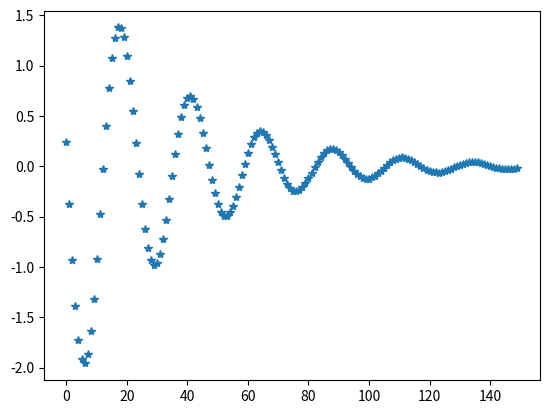
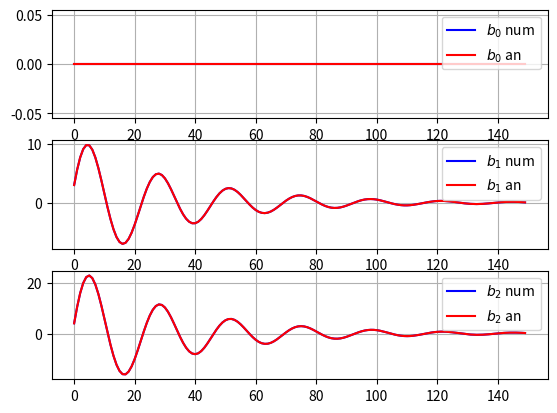
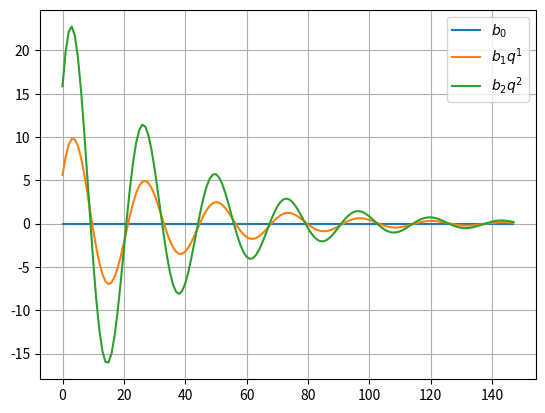
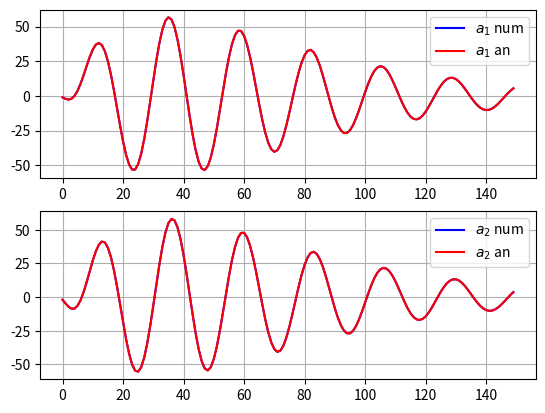
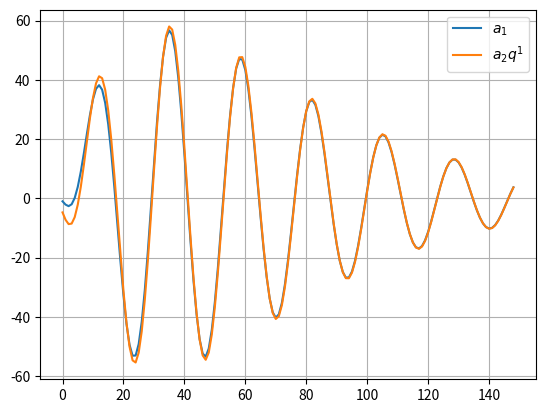

Here is the Python script that generated these plots, in order:
import numpy as np
import scipy
import scipy.signal
import matplotlib.pyplot as plt


def lfilter_ic(b_poly, a_poly, u_in, y_0=None, u_0=None):

    if y_0 is None and u_0 is None:
        z_init = None
    else:
        z_init = scipy.signal.lfiltic(b_poly, a_poly, y_0, u_0)
    if z_init is not None:
        y, z_end = scipy.signal.lfilter(b_poly, a_poly, u_in, zi=z_init)
    else:
        y = scipy.signal.lfilter(b_poly, a_poly, u_in, zi=z_init)
    z_init = None
    z_end = None
    return y, z_init, z_end

if __name__ == '__main__':

    # Coefficients of the polynomials
    b_coeff = np.array([0.02, 0.03, 0.04])  # b_0, b_1, b_2
    a_coeff = np.array([-1.87212998940304, 0.942776404097492])  # a_1, a_2

    # Polynomials
    a_poly = np.r_[1.0, a_coeff]
    b_poly = np.array(b_coeff)

    eps = 1e-6  # numerical perturbation

    # In[Filter with initial condition]
    y_0 = np.array([1.0, 2.0]) # y_-1, y_-2
    u_0 = np.array([3.0, 4.0]) # u_-1, u_-2
    u_in = 0*np.random.randn(150)
    y, _, _ = lfilter_ic(b_poly, a_poly, u_in, y_0, u_0)

    # In[Analytical sensitivities b]

    sens_b0_an, _, _ = lfilter_ic([1.0], a_poly, u_in, [0.0], u_0)  # this is correct!
    sens_b1_an, _, _ = lfilter_ic([0.0, 1.0], a_poly, u_in, [0.0], u_0)  # this is correct!
    sens_b2_an, _, _ = lfilter_ic([0.0, 0.0, 1.0], a_poly, u_in, [0.0], u_0)  # this is correct!

    # In[Analytical sensitivities a]

    sens_a1_an, _, _ = lfilter_ic([0.0, 1.0], a_poly, -y, [0.0], -y_0)  # this is correct!
    sens_a2_an, _, _ = lfilter_ic([0.0, 0.0, 1.0], a_poly, -y, [0.0], -y_0)  # this is correct!

    # In[Perturbation on coefficients b]
    # b0
    b_coeff_eps = np.array(b_coeff)
    b_coeff_eps[0] += eps
    b_poly_eps = np.array(b_coeff_eps)
    y_eps, _ ,_ = lfilter_ic(b_poly_eps, a_poly, u_in, y_0, u_0)
    sens_b0_num = (y_eps - y) / eps

    # b1
    b_coeff_eps =  np.array(b_coeff)
    b_coeff_eps[1] += eps
    b_poly_eps = np.array(b_coeff_eps)
    y_eps, _, _ = lfilter_ic(b_poly_eps, a_poly, u_in, y_0, u_0)
    sens_b1_num = (y_eps - y) / eps

    # b2
    b_coeff_eps =  np.array(b_coeff)
    b_coeff_eps[2] += eps
    b_poly_eps = np.array(b_coeff_eps)

    y_eps, _, _ = lfilter_ic(b_poly_eps, a_poly, u_in, y_0, u_0)
    sens_b2_num = (y_eps - y) / eps

    # In[Perturbation on coefficients a]
    # a1
    a_coeff_eps =  np.array(a_coeff)
    a_coeff_eps[0] += eps
    a_poly_eps = np.r_[1.0, a_coeff_eps]
    y_eps, _, _ = lfilter_ic(b_poly, a_poly_eps, u_in, y_0, u_0)
    sens_a1_num = (y_eps - y) / eps

    # a2
    a_coeff_eps =  np.array(a_coeff)
    a_coeff_eps[1] += eps
    a_poly_eps = np.r_[1.0, a_coeff_eps]
    y_eps, _, _ = lfilter_ic(b_poly, a_poly_eps, u_in, y_0, u_0)
    sens_a2_num = (y_eps - y) / eps


    # In[Output]
    plt.figure()
    plt.plot(y, '*')

    # In[b sensitivity]
    fig, ax = plt.subplots(3, 1)
    ax[0].plot(sens_b0_num, 'b', label='$b_0$ num')
    ax[0].plot(sens_b0_an, 'r', label='$b_0$ an')
    ax[0].legend()
    ax[0].grid()

    ax[1].plot(sens_b1_num, 'b', label='$b_1$ num')
    ax[1].plot(sens_b1_an, 'r', label='$b_1$ an')
    ax[1].legend()
    ax[1].grid()

    ax[2].plot(sens_b2_num, 'b', label='$b_2$ num')
    ax[2].plot(sens_b2_an, 'r', label='$b_2$ an')
    ax[2].legend()
    ax[2].grid()

    # In[2]
    plt.figure()
    plt.plot(sens_b0_num[0:-2], label='$b_0$')
    plt.plot(sens_b1_num[1:-1], label='$b_1 q^1$')
    plt.plot(sens_b2_num[2:], label='$b_2 q^2$')
    plt.grid()
    plt.legend()

    # In[2]
    fig, ax = plt.subplots(2, 1)
    ax[0].plot(sens_a1_num, 'b', label='$a_1$ num')
    ax[0].plot(sens_a1_an, 'r', label='$a_1$ an')
    ax[0].legend()
    ax[0].grid()

    ax[1].plot(sens_a2_num, 'b', label='$a_2$ num')
    ax[1].plot(sens_a2_an, 'r', label='$a_2$ an')
    ax[1].legend()
    ax[1].grid()


    # In[2]
    plt.figure()
    plt.plot(sens_a1_num[0:-1], label='$a_1$')
    plt.plot(sens_a2_num[1:], label='$a_2q^1$')
    plt.legend()
    plt.grid()
